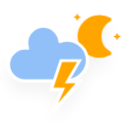
t = 0.00 s
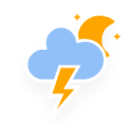
t = 1.67 s
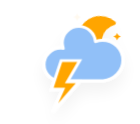
t = 3.33 s
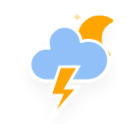
t = 5.00 s
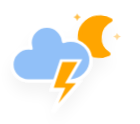
t = 6.67 s
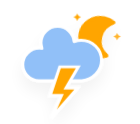
t = 8.33 s

The animated SVG that drew these frames (rendered in a browser with its animation timeline set to each time). Animation: 6 CSS @keyframes rules; frames cover the first 8.33 s, repeats indefinitely.

<?xml version="1.0" encoding="UTF-8" standalone="no"?>
<!-- (c) ammap.com | SVG weather icons -->

<!-- Isolated Thunderstorms | Contributed by hsoJ95 on GitHub: https://github.com/hsoj95 -->

<svg
   width="140"
   height="124"
   version="1.1"
   id="svg3328"
   sodipodi:docname="isolated-thunderstorms-night.svg"
   inkscape:version="1.2.2 (732a01da63, 2022-12-09)"
   xmlns:inkscape="http://www.inkscape.org/namespaces/inkscape"
   xmlns:sodipodi="http://sodipodi.sourceforge.net/DTD/sodipodi-0.dtd"
   xmlns="http://www.w3.org/2000/svg"
   xmlns:svg="http://www.w3.org/2000/svg">
  <sodipodi:namedview
     id="namedview3330"
     pagecolor="#ffffff"
     bordercolor="#000000"
     borderopacity="0.25"
     inkscape:showpageshadow="2"
     inkscape:pageopacity="0.0"
     inkscape:pagecheckerboard="0"
     inkscape:deskcolor="#d1d1d1"
     showgrid="false"
     inkscape:zoom="2.1796875"
     inkscape:cx="63.541219"
     inkscape:cy="49.548387"
     inkscape:window-width="1920"
     inkscape:window-height="1017"
     inkscape:window-x="-8"
     inkscape:window-y="-8"
     inkscape:window-maximized="1"
     inkscape:current-layer="svg3328" />
  <defs
     id="defs3302">
    <filter
       id="blur"
       x="-0.19470794"
       y="-0.17857143"
       width="1.3744383"
       height="1.4660155">
      <feGaussianBlur
         in="SourceAlpha"
         stdDeviation="3"
         id="feGaussianBlur3285" />
      <feOffset
         dx="0"
         dy="4"
         result="offsetblur"
         id="feOffset3287" />
      <feComponentTransfer
         id="feComponentTransfer3291">
        <feFuncA
           slope="0.05"
           type="linear"
           id="feFuncA3289" />
      </feComponentTransfer>
      <feMerge
         id="feMerge3297">
        <feMergeNode
           id="feMergeNode3293" />
        <feMergeNode
           in="SourceGraphic"
           id="feMergeNode3295" />
      </feMerge>
    </filter>
    <style
       type="text/css"
       id="style3300"><![CDATA[
      /*
** CLOUDS
*/
      @keyframes am-weather-cloud-1 {
        0% {
          -webkit-transform: translate(-5px, 0px);
          -moz-transform: translate(-5px, 0px);
          -ms-transform: translate(-5px, 0px);
          transform: translate(-5px, 0px);
        }

        50% {
          -webkit-transform: translate(10px, 0px);
          -moz-transform: translate(10px, 0px);
          -ms-transform: translate(10px, 0px);
          transform: translate(10px, 0px);
        }

        100% {
          -webkit-transform: translate(-5px, 0px);
          -moz-transform: translate(-5px, 0px);
          -ms-transform: translate(-5px, 0px);
          transform: translate(-5px, 0px);
        }
      }

      .am-weather-cloud-1 {
        -webkit-animation-name: am-weather-cloud-1;
        -moz-animation-name: am-weather-cloud-1;
        animation-name: am-weather-cloud-1;
        -webkit-animation-duration: 7s;
        -moz-animation-duration: 7s;
        animation-duration: 7s;
        -webkit-animation-timing-function: linear;
        -moz-animation-timing-function: linear;
        animation-timing-function: linear;
        -webkit-animation-iteration-count: infinite;
        -moz-animation-iteration-count: infinite;
        animation-iteration-count: infinite;
      }

      @keyframes am-weather-cloud-2 {
        0% {
          -webkit-transform: translate(0px, 0px);
          -moz-transform: translate(0px, 0px);
          -ms-transform: translate(0px, 0px);
          transform: translate(0px, 0px);
        }

        50% {
          -webkit-transform: translate(2px, 0px);
          -moz-transform: translate(2px, 0px);
          -ms-transform: translate(2px, 0px);
          transform: translate(2px, 0px);
        }

        100% {
          -webkit-transform: translate(0px, 0px);
          -moz-transform: translate(0px, 0px);
          -ms-transform: translate(0px, 0px);
          transform: translate(0px, 0px);
        }
      }

      .am-weather-cloud-2 {
        -webkit-animation-name: am-weather-cloud-2;
        -moz-animation-name: am-weather-cloud-2;
        animation-name: am-weather-cloud-2;
        -webkit-animation-duration: 3s;
        -moz-animation-duration: 3s;
        animation-duration: 3s;
        -webkit-animation-timing-function: linear;
        -moz-animation-timing-function: linear;
        animation-timing-function: linear;
        -webkit-animation-iteration-count: infinite;
        -moz-animation-iteration-count: infinite;
        animation-iteration-count: infinite;
      }

      /*
** MOON
*/
      @keyframes am-weather-moon {
        0% {
          -webkit-transform: rotate(0deg);
          -moz-transform: rotate(0deg);
          -ms-transform: rotate(0deg);
          transform: rotate(0deg);
        }

        50% {
          -webkit-transform: rotate(15deg);
          -moz-transform: rotate(15deg);
          -ms-transform: rotate(15deg);
          transform: rotate(15deg);
        }

        100% {
          -webkit-transform: rotate(0deg);
          -moz-transform: rotate(0deg);
          -ms-transform: rotate(0deg);
          transform: rotate(0deg);
        }
      }

      .am-weather-moon {
        -webkit-animation-name: am-weather-moon;
        -moz-animation-name: am-weather-moon;
        -ms-animation-name: am-weather-moon;
        animation-name: am-weather-moon;
        -webkit-animation-duration: 6s;
        -moz-animation-duration: 6s;
        -ms-animation-duration: 6s;
        animation-duration: 6s;
        -webkit-animation-timing-function: linear;
        -moz-animation-timing-function: linear;
        -ms-animation-timing-function: linear;
        animation-timing-function: linear;
        -webkit-animation-iteration-count: infinite;
        -moz-animation-iteration-count: infinite;
        -ms-animation-iteration-count: infinite;
        animation-iteration-count: infinite;
        -webkit-transform-origin: 12.5px 15.15px 0;
        /* TODO FF CENTER ISSUE */
        -moz-transform-origin: 12.5px 15.15px 0;
        /* TODO FF CENTER ISSUE */
        -ms-transform-origin: 12.5px 15.15px 0;
        /* TODO FF CENTER ISSUE */
        transform-origin: 12.5px 15.15px 0;
        /* TODO FF CENTER ISSUE */
      }

      @keyframes am-weather-moon-star-1 {
        0% {
          opacity: 0;
        }

        100% {
          opacity: 1;
        }
      }

      .am-weather-moon-star-1 {
        -webkit-animation-name: am-weather-moon-star-1;
        -moz-animation-name: am-weather-moon-star-1;
        -ms-animation-name: am-weather-moon-star-1;
        animation-name: am-weather-moon-star-1;
        -webkit-animation-delay: 3s;
        -moz-animation-delay: 3s;
        -ms-animation-delay: 3s;
        animation-delay: 3s;
        -webkit-animation-duration: 5s;
        -moz-animation-duration: 5s;
        -ms-animation-duration: 5s;
        animation-duration: 5s;
        -webkit-animation-timing-function: linear;
        -moz-animation-timing-function: linear;
        -ms-animation-timing-function: linear;
        animation-timing-function: linear;
        -webkit-animation-iteration-count: 1;
        -moz-animation-iteration-count: 1;
        -ms-animation-iteration-count: 1;
        animation-iteration-count: 1;
      }

      @keyframes am-weather-moon-star-2 {
        0% {
          opacity: 0;
        }

        100% {
          opacity: 1;
        }
      }

      .am-weather-moon-star-2 {
        -webkit-animation-name: am-weather-moon-star-2;
        -moz-animation-name: am-weather-moon-star-2;
        -ms-animation-name: am-weather-moon-star-2;
        animation-name: am-weather-moon-star-2;
        -webkit-animation-delay: 5s;
        -moz-animation-delay: 5s;
        -ms-animation-delay: 5s;
        animation-delay: 5s;
        -webkit-animation-duration: 4s;
        -moz-animation-duration: 4s;
        -ms-animation-duration: 4s;
        animation-duration: 4s;
        -webkit-animation-timing-function: linear;
        -moz-animation-timing-function: linear;
        -ms-animation-timing-function: linear;
        animation-timing-function: linear;
        -webkit-animation-iteration-count: 1;
        -moz-animation-iteration-count: 1;
        -ms-animation-iteration-count: 1;
        animation-iteration-count: 1;
      }
      /*
** STROKE
*/
      @keyframes am-weather-stroke {
        0% {
          -webkit-transform: translate(0.0px, 0.0px);
          -moz-transform: translate(0.0px, 0.0px);
          -ms-transform: translate(0.0px, 0.0px);
          transform: translate(0.0px, 0.0px);
        }

        2% {
          -webkit-transform: translate(0.3px, 0.0px);
          -moz-transform: translate(0.3px, 0.0px);
          -ms-transform: translate(0.3px, 0.0px);
          transform: translate(0.3px, 0.0px);
        }

        4% {
          -webkit-transform: translate(0.0px, 0.0px);
          -moz-transform: translate(0.0px, 0.0px);
          -ms-transform: translate(0.0px, 0.0px);
          transform: translate(0.0px, 0.0px);
        }

        6% {
          -webkit-transform: translate(0.5px, 0.4px);
          -moz-transform: translate(0.5px, 0.4px);
          -ms-transform: translate(0.5px, 0.4px);
          transform: translate(0.5px, 0.4px);
        }

        8% {
          -webkit-transform: translate(0.0px, 0.0px);
          -moz-transform: translate(0.0px, 0.0px);
          -ms-transform: translate(0.0px, 0.0px);
          transform: translate(0.0px, 0.0px);
        }

        10% {
          -webkit-transform: translate(0.3px, 0.0px);
          -moz-transform: translate(0.3px, 0.0px);
          -ms-transform: translate(0.3px, 0.0px);
          transform: translate(0.3px, 0.0px);
        }

        12% {
          -webkit-transform: translate(0.0px, 0.0px);
          -moz-transform: translate(0.0px, 0.0px);
          -ms-transform: translate(0.0px, 0.0px);
          transform: translate(0.0px, 0.0px);
        }

        14% {
          -webkit-transform: translate(0.3px, 0.0px);
          -moz-transform: translate(0.3px, 0.0px);
          -ms-transform: translate(0.3px, 0.0px);
          transform: translate(0.3px, 0.0px);
        }

        16% {
          -webkit-transform: translate(0.0px, 0.0px);
          -moz-transform: translate(0.0px, 0.0px);
          -ms-transform: translate(0.0px, 0.0px);
          transform: translate(0.0px, 0.0px);
        }

        18% {
          -webkit-transform: translate(0.3px, 0.0px);
          -moz-transform: translate(0.3px, 0.0px);
          -ms-transform: translate(0.3px, 0.0px);
          transform: translate(0.3px, 0.0px);
        }

        20% {
          -webkit-transform: translate(0.0px, 0.0px);
          -moz-transform: translate(0.0px, 0.0px);
          -ms-transform: translate(0.0px, 0.0px);
          transform: translate(0.0px, 0.0px);
        }

        22% {
          -webkit-transform: translate(1px, 0.0px);
          -moz-transform: translate(1px, 0.0px);
          -ms-transform: translate(1px, 0.0px);
          transform: translate(1px, 0.0px);
        }

        24% {
          -webkit-transform: translate(0.0px, 0.0px);
          -moz-transform: translate(0.0px, 0.0px);
          -ms-transform: translate(0.0px, 0.0px);
          transform: translate(0.0px, 0.0px);
        }

        26% {
          -webkit-transform: translate(-1px, 0.0px);
          -moz-transform: translate(-1px, 0.0px);
          -ms-transform: translate(-1px, 0.0px);
          transform: translate(-1px, 0.0px);

        }

        28% {
          -webkit-transform: translate(0.0px, 0.0px);
          -moz-transform: translate(0.0px, 0.0px);
          -ms-transform: translate(0.0px, 0.0px);
          transform: translate(0.0px, 0.0px);
        }

        40% {
          fill: orange;
          -webkit-transform: translate(0.0px, 0.0px);
          -moz-transform: translate(0.0px, 0.0px);
          -ms-transform: translate(0.0px, 0.0px);
          transform: translate(0.0px, 0.0px);
        }

        65% {
          fill: white;
          -webkit-transform: translate(-1px, 5.0px);
          -moz-transform: translate(-1px, 5.0px);
          -ms-transform: translate(-1px, 5.0px);
          transform: translate(-1px, 5.0px);
        }

        61% {
          fill: orange;
        }

        100% {
          -webkit-transform: translate(0.0px, 0.0px);
          -moz-transform: translate(0.0px, 0.0px);
          -ms-transform: translate(0.0px, 0.0px);
          transform: translate(0.0px, 0.0px);
        }
      }

      .am-weather-stroke {
        -webkit-animation-name: am-weather-stroke;
        -moz-animation-name: am-weather-stroke;
        animation-name: am-weather-stroke;
        -webkit-animation-duration: 1.11s;
        -moz-animation-duration: 1.11s;
        animation-duration: 1.11s;
        -webkit-animation-timing-function: linear;
        -moz-animation-timing-function: linear;
        animation-timing-function: linear;
        -webkit-animation-iteration-count: infinite;
        -moz-animation-iteration-count: infinite;
        animation-iteration-count: infinite;
      }
      ]]></style>
  </defs>
  <g
     transform="matrix(2.4918344,0,0,2.4355485,30.692508,0.88025627)"
     filter="url(#blur)"
     id="g3326">
    <g
       transform="matrix(0.8,0,0,0.8,16,4)"
       id="g3316">
      <g
         class="am-weather-moon-star-1"
         style="-moz-animation-delay:3s;-moz-animation-duration:5s;-moz-animation-iteration-count:1;-moz-animation-name:am-weather-moon-star-1;-moz-animation-timing-function:linear;-ms-animation-delay:3s;-ms-animation-duration:5s;-ms-animation-iteration-count:1;-ms-animation-name:am-weather-moon-star-1;-ms-animation-timing-function:linear;-webkit-animation-delay:3s;-webkit-animation-duration:5s;-webkit-animation-iteration-count:1;-webkit-animation-name:am-weather-moon-star-1;-webkit-animation-timing-function:linear"
         id="g3306">
        <polygon
           points="4,2.7 5.2,3.3 4,4 3.3,5.2 2.7,4 1.5,3.3 2.7,2.7 3.3,1.5 "
           fill="#ffa500"
           stroke-miterlimit="10"
           id="polygon3304" />
      </g>
      <g
         class="am-weather-moon-star-2"
         style="-moz-animation-delay:5s;-moz-animation-duration:4s;-moz-animation-iteration-count:1;-moz-animation-name:am-weather-moon-star-2;-moz-animation-timing-function:linear;-ms-animation-delay:5s;-ms-animation-duration:4s;-ms-animation-iteration-count:1;-ms-animation-name:am-weather-moon-star-2;-ms-animation-timing-function:linear;-webkit-animation-delay:5s;-webkit-animation-duration:4s;-webkit-animation-iteration-count:1;-webkit-animation-name:am-weather-moon-star-2;-webkit-animation-timing-function:linear"
         id="g3310">
        <polygon
           transform="translate(20,10)"
           points="4,2.7 5.2,3.3 4,4 3.3,5.2 2.7,4 1.5,3.3 2.7,2.7 3.3,1.5 "
           fill="#ffa500"
           stroke-miterlimit="10"
           id="polygon3308" />
      </g>
      <g
         class="am-weather-moon"
         style="-moz-animation-duration:6s;-moz-animation-iteration-count:infinite;-moz-animation-name:am-weather-moon;-moz-animation-timing-function:linear;-moz-transform-origin:12.5px 15.15px 0;-ms-animation-duration:6s;-ms-animation-iteration-count:infinite;-ms-animation-name:am-weather-moon;-ms-animation-timing-function:linear;-ms-transform-origin:12.5px 15.15px 0;-webkit-animation-duration:6s;-webkit-animation-iteration-count:infinite;-webkit-animation-name:am-weather-moon;-webkit-animation-timing-function:linear;-webkit-transform-origin:12.5px 15.15px 0"
         id="g3314">
        <path
           d="m 14.5,13.2 c 0,-3.7 2,-6.9 5,-8.7 -1.5,-0.9 -3.2,-1.3 -5,-1.3 -5.5,0 -10,4.5 -10,10 0,5.5 4.5,10 10,10 1.8,0 3.5,-0.5 5,-1.3 -3,-1.7 -5,-5 -5,-8.7 z"
           fill="#ffa500"
           stroke="#ffa500"
           stroke-linejoin="round"
           stroke-width="2"
           id="path3312" />
      </g>
    </g>
    <g
       class="am-weather-cloud-1"
       id="g3320"
       style="-moz-animation-duration:7s;-moz-animation-iteration-count:infinite;-moz-animation-name:am-weather-cloud-1;-moz-animation-timing-function:linear;-webkit-animation-duration:7s;-webkit-animation-iteration-count:infinite;-webkit-animation-name:am-weather-cloud-1;-webkit-animation-timing-function:linear">
      <path
         transform="translate(-20,-11)"
         d="m 47.7,35.4 c 0,-4.6 -3.7,-8.2 -8.2,-8.2 -1,0 -1.9,0.2 -2.8,0.5 -0.3,-3.4 -3.1,-6.2 -6.6,-6.2 -3.7,0 -6.7,3 -6.7,6.7 0,0.8 0.2,1.6 0.4,2.3 -0.3,-0.1 -0.7,-0.1 -1,-0.1 -3.7,0 -6.7,3 -6.7,6.7 0,3.6 2.9,6.6 6.5,6.7 h 17.2 c 4.4,-0.5 7.9,-4 7.9,-8.4 z"
         fill="#91c0f8"
         stroke="#ffffff"
         stroke-linejoin="round"
         stroke-width="1.2"
         id="path3318" />
    </g>
    <g
       class="am-weather-lightning"
       transform="matrix(1.2,0,0,1.2,-5,28)"
       id="g3324">
      <polygon
         class="am-weather-stroke"
         points="20.3,4.3 11.5,14.6 14.9,6.9 11.1,6.9 14.3,-2.9 20.5,-2.9 16.4,4.3 "
         fill="#ffa500"
         stroke="#ffffff"
         style="-moz-animation-duration:1.11s;-moz-animation-iteration-count:infinite;-moz-animation-name:am-weather-stroke;-moz-animation-timing-function:linear;-webkit-animation-duration:1.11s;-webkit-animation-iteration-count:infinite;-webkit-animation-name:am-weather-stroke;-webkit-animation-timing-function:linear"
         id="polygon3322" />
    </g>
  </g>
</svg>
